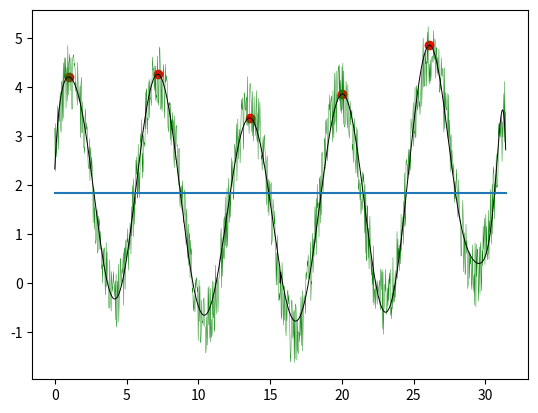

Python code for this plot:
import numpy as np
import matplotlib.pyplot as plt
import scipy as sp

haxis = np.linspace(0,10*np.pi,1001)            # horizental axis array including 1001 points

# defining a few basic signals
sig1 = np.sin (haxis)
sig2 = np.cos (haxis*0.2)
sig3 = np.cos (haxis) 
sig4 = np.sin (haxis+0.2) 
sig5 = np.sin (haxis*0.1 + 0.1) 
sig6 = np.array(haxis**0.3 - haxis**0.2) 

# total signal as a sum of the basic signal, clean (no noise)
cleansig = sig1 + sig2 + sig3 + sig4 + sig5 + sig6         


#Adding NOISE
nf = 1.4   # noise factor to adjust noise strength
noisesig = nf * np.random.random_sample(1001)

totalsigi = cleansig + noisesig

plt.plot(haxis, totalsigi, linewidth = 0.3 , color='g')



#Removal of high frequency noise by using a filter
from scipy.signal import savgol_filter 
totalsig = savgol_filter(totalsigi, 1001, 18)           # the strength of filter can be adjusted with the last number
plt.plot(haxis, totalsig, linewidth = 0.7, color='k')  # high frequency noise removed


med = np.median (totalsig)
medarray = np.ones(1001) * med        # defining a signal whose value is equal to the median of the main signal everywhere
plt.plot(haxis, medarray)


totalsig2 = np.zeros(1001)
for i in range(len(haxis)):             # defining a signal with only the values of totalsig above the median: in effect, dividing the signal into zero and nonzero segments
    if totalsig[i] > med:
        totalsig2 [i] = totalsig[i]

#plt.plot(haxis, totalsig2, color='r')


#putting each segment of the signal between zeros segments into a separate row of a matrix
counter = 0      # to keep track of matrix row
SegNum = 100     # the number we assume for the amount of signal segments between zero segments
M1 = np.zeros((SegNum,1001))
for i in range(len(haxis)):
    if totalsig2[i] != totalsig2[i-1]:    #to discard the zero segments
        if totalsig2[i] == 0:
            for m in range (0,i):         # to transfer the values of the signal in a nonzero segment into a matrix row
                M1[counter,m] = totalsig2[m]  
            counter = counter+1          # to go to the next matrix row for the next nonzero segment
            for n in range (0,i):
                totalsig2[n] = min(totalsig2)        # change the values of the signal for the segment we just transferred to zero (not in the matrix) so that the next matrix row would have nonzero values only for the next nonzero signal segment
        

#plt.plot(haxis,M1[0,:])    # to check how each matrix row looks like


#### making two arrays with coordinates of maxima of each nonzero segment
lmx = np.zeros(SegNum)   #local maximum y coordinate
lmy = np.zeros(SegNum)   #local maximum y coordinate
for i in range(SegNum):
    if max(M1[i,:]) != 0:
        lmy [i] = max(M1[i,:])
        for b in range (1001):        # to find which column the maximum value belongs to 
            if M1[i,b] == max(M1[i,:]):
                lmx[i] = haxis[b]        # to keep track of the actual horizental value 
        
#discarding redundant rows with (0,0) coordinates by creating two new lists
xfin = [lmx[0]]
yfin = [lmy[0]]
for i in range (1,SegNum):
    if lmy[i] != 0:
        yfin.append(lmy[i])
        xfin.append(lmx[i])

plt.scatter(xfin, yfin, color='r')     # plotting the maxima

#displaying the coordinates of the maxima in matrix format
CoorMat = np.array([xfin,yfin])
print(CoorMat)    








